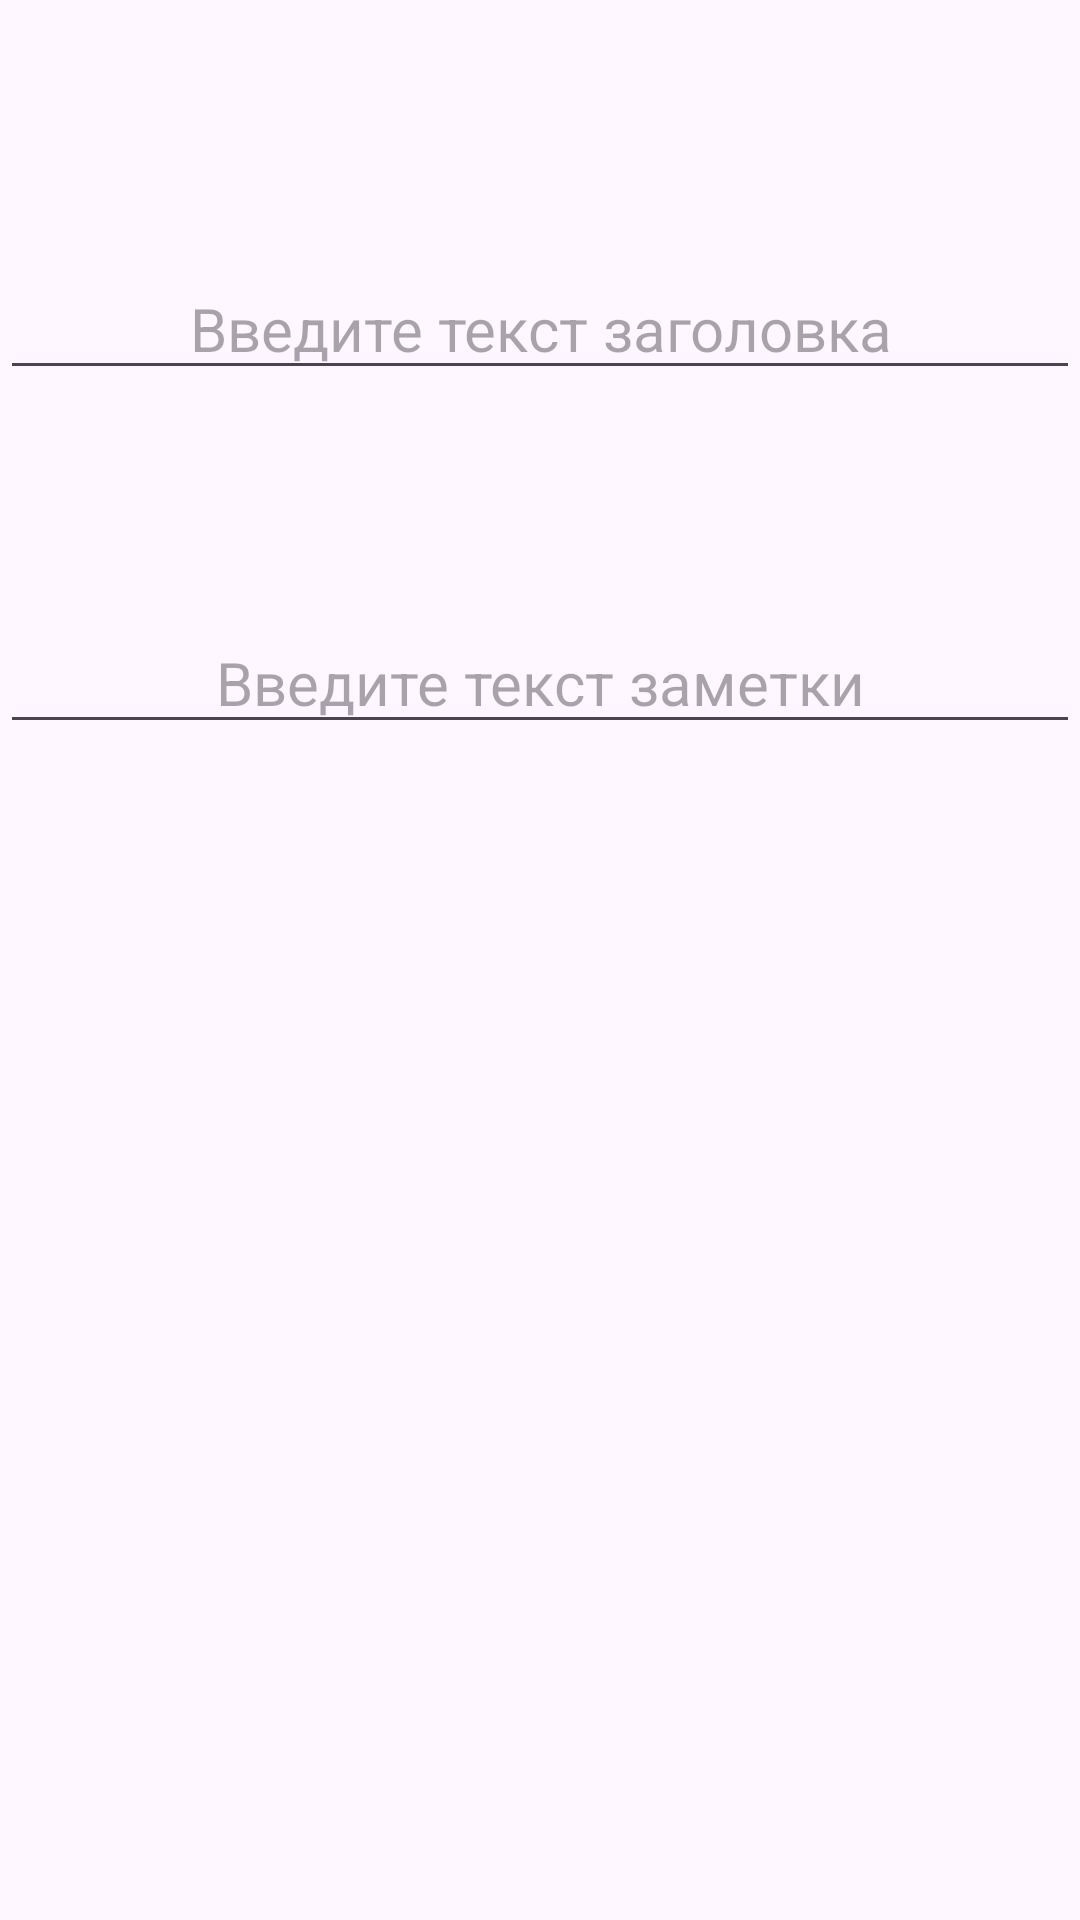

Write the Android layout XML for this screen, with the resource values it uses.
<!-- AndroidManifest.xml: application theme Theme.NotesApp -->
<!-- res/layout/fragment_add_notes.xml -->
<?xml version="1.0" encoding="utf-8"?>
<androidx.constraintlayout.widget.ConstraintLayout xmlns:android="http://schemas.android.com/apk/res/android"

    xmlns:app="http://schemas.android.com/apk/res-auto"
    xmlns:tools="http://schemas.android.com/tools"
    android:layout_width="match_parent"
    android:layout_height="match_parent"
    tools:context=".ui.fragments.note.AddNoteFragment">


    <EditText
        android:id="@+id/textNote"
        android:layout_width="0dp"
        android:layout_height="wrap_content"
        android:layout_marginBottom="392dp"
        android:gravity="center"
        android:hint="Введите текст заметки"
        android:textSize="20sp"
        app:layout_constraintBottom_toBottomOf="parent"
        app:layout_constraintEnd_toEndOf="parent"
        app:layout_constraintHorizontal_bias="0.0"
        app:layout_constraintStart_toStartOf="parent" />

    <EditText
        android:id="@+id/textHeaderNote"
        android:layout_width="match_parent"
        android:layout_height="wrap_content"
        android:gravity="center"
        android:hint="Введите текст заголовка"
        android:inputType="textMultiLine"
        android:textColor="#000000"
        android:textSize="20sp"
        app:layout_constraintBottom_toTopOf="@+id/textNote"
        app:layout_constraintEnd_toEndOf="parent"
        app:layout_constraintHorizontal_bias="0.0"
        app:layout_constraintStart_toStartOf="parent"
        app:layout_constraintTop_toTopOf="parent"
        app:layout_constraintVertical_bias="0.537" />

</androidx.constraintlayout.widget.ConstraintLayout>
<!-- resources referenced by this layout -->
<resources>
  <style name="Theme.NotesApp" parent="Base.Theme.NotesApp">
  
      </style>
  <style name="Base.Theme.NotesApp" parent="Theme.Material3.DayNight.NoActionBar">
          <item name="windowActionBar">false</item>
          <item name="windowNoTitle">true</item>
          <item name="android:windowFullscreen">true</item>
      </style>
</resources>
